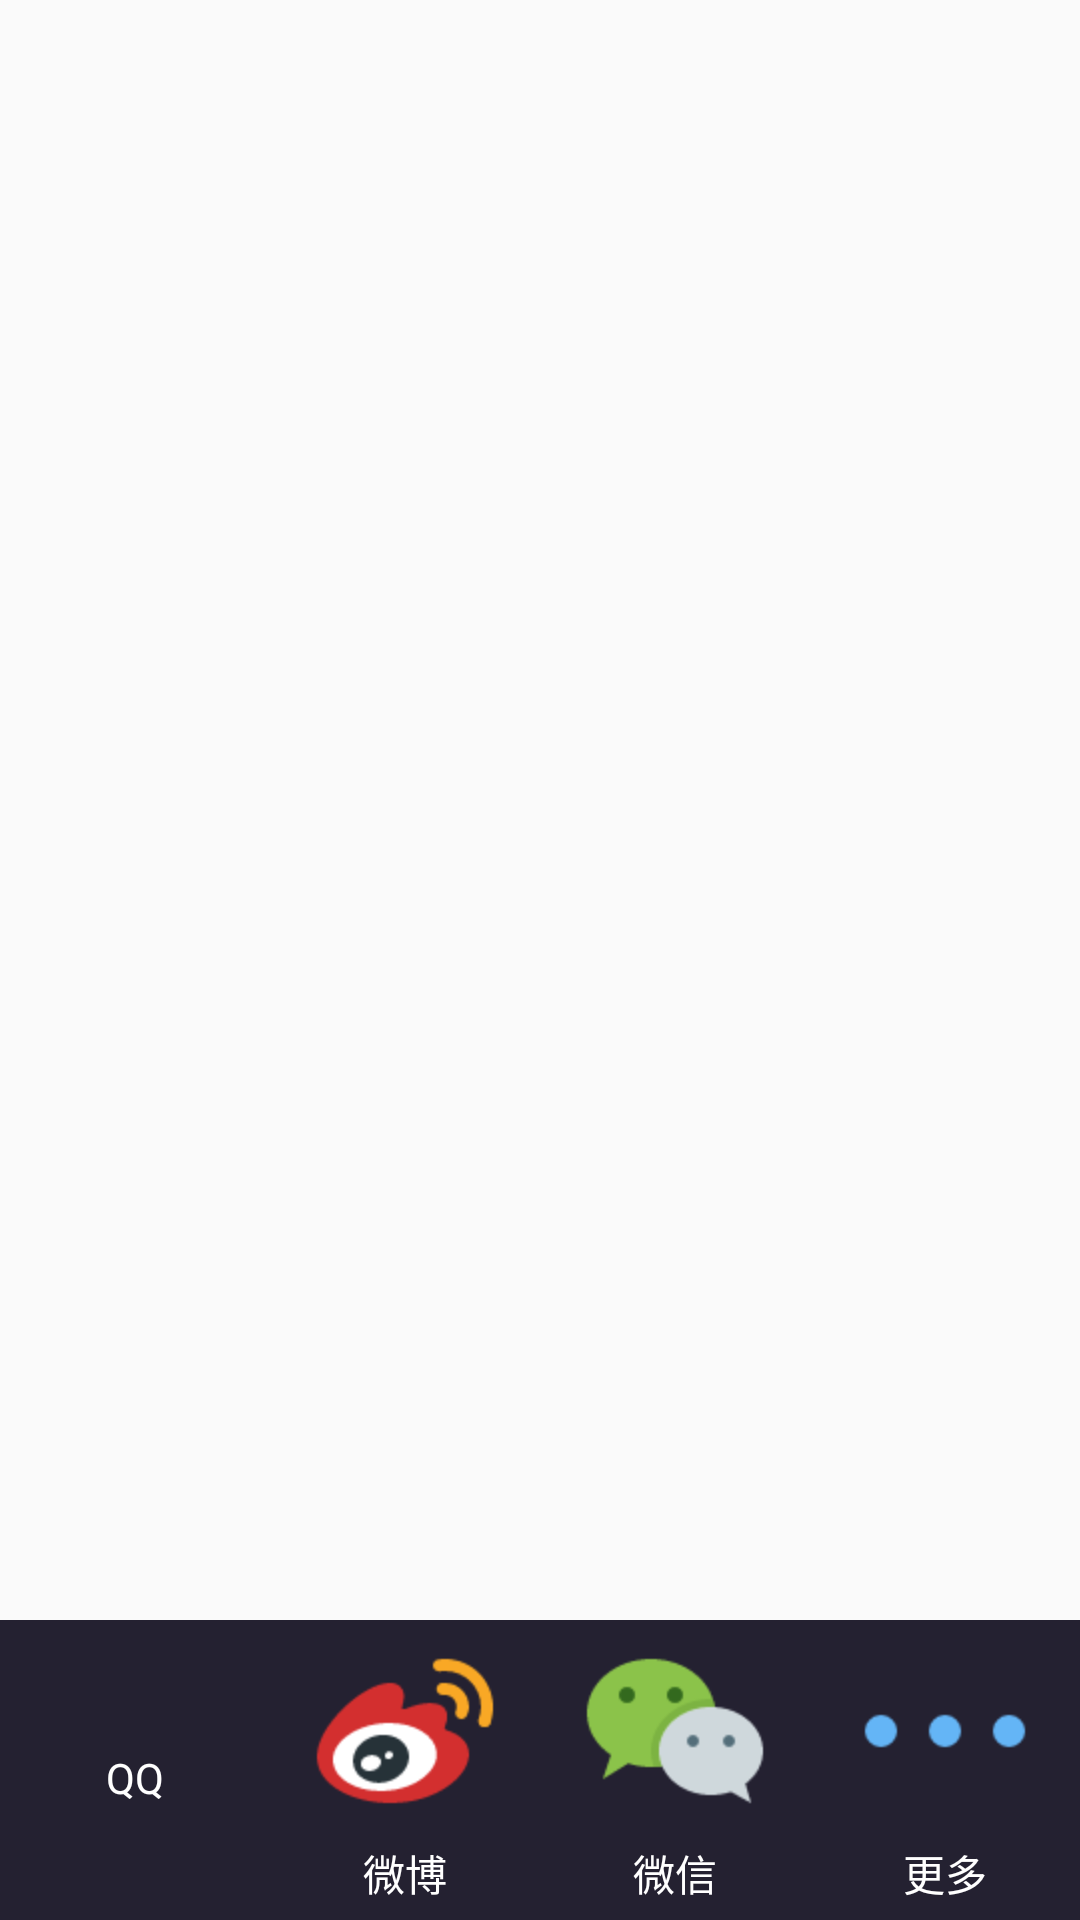

This screen was rendered from an Android layout file. Write that file and the resources it references.
<!-- AndroidManifest.xml: application theme AppTheme -->
<!-- res/layout/dialog_share_item.xml -->
<?xml version="1.0" encoding="utf-8"?>
<LinearLayout
    xmlns:android="http://schemas.android.com/apk/res/android"
    android:layout_width="match_parent"
    android:layout_height="match_parent"
    android:gravity="bottom"
    android:orientation="vertical">

    <LinearLayout
        android:layout_width="match_parent"
        android:layout_height="100dp"
        android:background="@color/colorShareBg"
        android:orientation="horizontal">

        
        <LinearLayout
            android:id="@+id/ll_share_qq"
            android:layout_width="match_parent"
            android:layout_height="match_parent"
            android:layout_weight="1"
            android:gravity="center"
            android:orientation="vertical">

            <ImageView
                android:layout_width="wrap_content"
                android:layout_height="wrap_content"
                android:src="@drawable/icon_qq"/>

            <TextView
                android:layout_width="wrap_content"
                android:layout_height="wrap_content"
                android:layout_marginTop="5dp"
                android:text="QQ"
                android:textAllCaps="false"
                android:textColor="@color/colorWhite"/>

        </LinearLayout>

        
        <LinearLayout
            android:id="@+id/ll_share_sina"
            android:layout_width="match_parent"
            android:layout_height="match_parent"
            android:layout_weight="1"
            android:gravity="center"
            android:orientation="vertical">

            <ImageView
                android:layout_width="wrap_content"
                android:layout_height="wrap_content"
                android:src="@drawable/icon_sina"/>

            <TextView
                android:layout_width="wrap_content"
                android:layout_height="wrap_content"
                android:layout_marginTop="5dp"
                android:text="微博"
                android:textAllCaps="false"
                android:textColor="@color/colorWhite"/>

        </LinearLayout>

        
        <LinearLayout
            android:id="@+id/ll_share_wechat"
            android:layout_width="match_parent"
            android:layout_height="match_parent"
            android:layout_weight="1"
            android:gravity="center"
            android:orientation="vertical">

            <ImageView
                android:layout_width="wrap_content"
                android:layout_height="wrap_content"
                android:src="@drawable/icon_wechat"/>

            <TextView
                android:layout_width="wrap_content"
                android:layout_height="wrap_content"
                android:layout_marginTop="5dp"
                android:text="微信"
                android:textAllCaps="false"
                android:textColor="@color/colorWhite"/>

        </LinearLayout>

        
        <LinearLayout
            android:id="@+id/ll_share_more"
            android:layout_width="match_parent"
            android:layout_height="match_parent"
            android:layout_weight="1"
            android:gravity="center"
            android:orientation="vertical">

            <ImageView
                android:layout_width="wrap_content"
                android:layout_height="wrap_content"
                android:src="@drawable/icon_more"/>

            <TextView
                android:layout_width="wrap_content"
                android:layout_height="wrap_content"
                android:layout_marginTop="5dp"
                android:text="更多"
                android:textAllCaps="false"
                android:textColor="@color/colorWhite"/>

        </LinearLayout>

    </LinearLayout>

</LinearLayout>
<!-- resources referenced by this layout -->
<resources>
  <color name="colorShareBg">#242131</color>
  <color name="colorWhite">@android:color/white</color>
  <!-- drawable icon_more: png bitmap (drawable-hdpi, 845 bytes) -->
  <!-- drawable icon_sina: png bitmap (drawable-hdpi, 3491 bytes) -->
  <!-- drawable icon_wechat: png bitmap (drawable-hdpi, 2548 bytes) -->
  <style name="AppTheme" parent="Theme.AppCompat.Light.DarkActionBar">
          
          <item name="colorPrimary">@color/colorPrimary</item>
          <item name="colorPrimaryDark">@color/colorPrimaryDark</item>
          <item name="colorAccent">@color/colorAccent</item>
      </style>
  <color name="colorPrimary">#3F51B5</color>
  <color name="colorPrimaryDark">#303F9F</color>
  <color name="colorAccent">#FF4081</color>
</resources>
